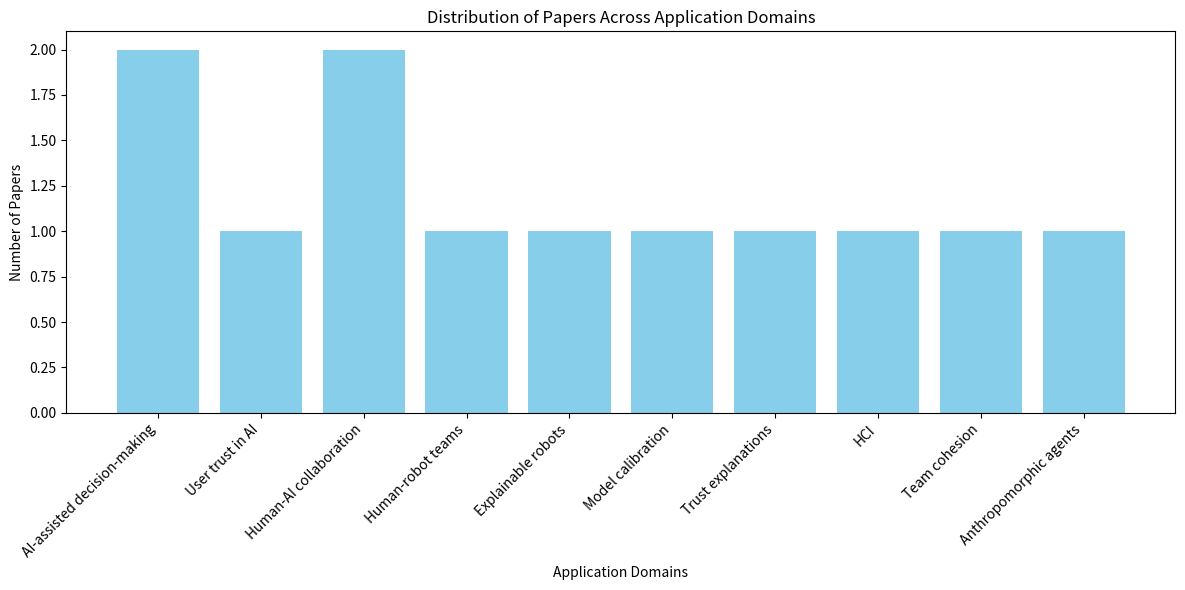

Generate this figure with matplotlib:
# filename: generate_bar_chart.py
import matplotlib.pyplot as plt

# Data for application domains and number of papers
domains = [
    "AI-assisted decision-making",
    "User trust in AI",
    "Human-AI collaboration",
    "Human-robot teams",
    "Explainable robots",
    "Model calibration",
    "Trust explanations",
    "HCI",
    "Team cohesion",
    "Anthropomorphic agents"
]

num_papers = [2, 1, 2, 1, 1, 1, 1, 1, 1, 1]

# Create a bar chart
plt.figure(figsize=(12, 6))
plt.bar(domains, num_papers, color='skyblue')
plt.xlabel('Application Domains')
plt.ylabel('Number of Papers')
plt.title('Distribution of Papers Across Application Domains')
plt.xticks(rotation=45, ha='right')
plt.tight_layout()

# Save the bar chart to a file
plt.savefig('papers_distribution.png')

plt.show()